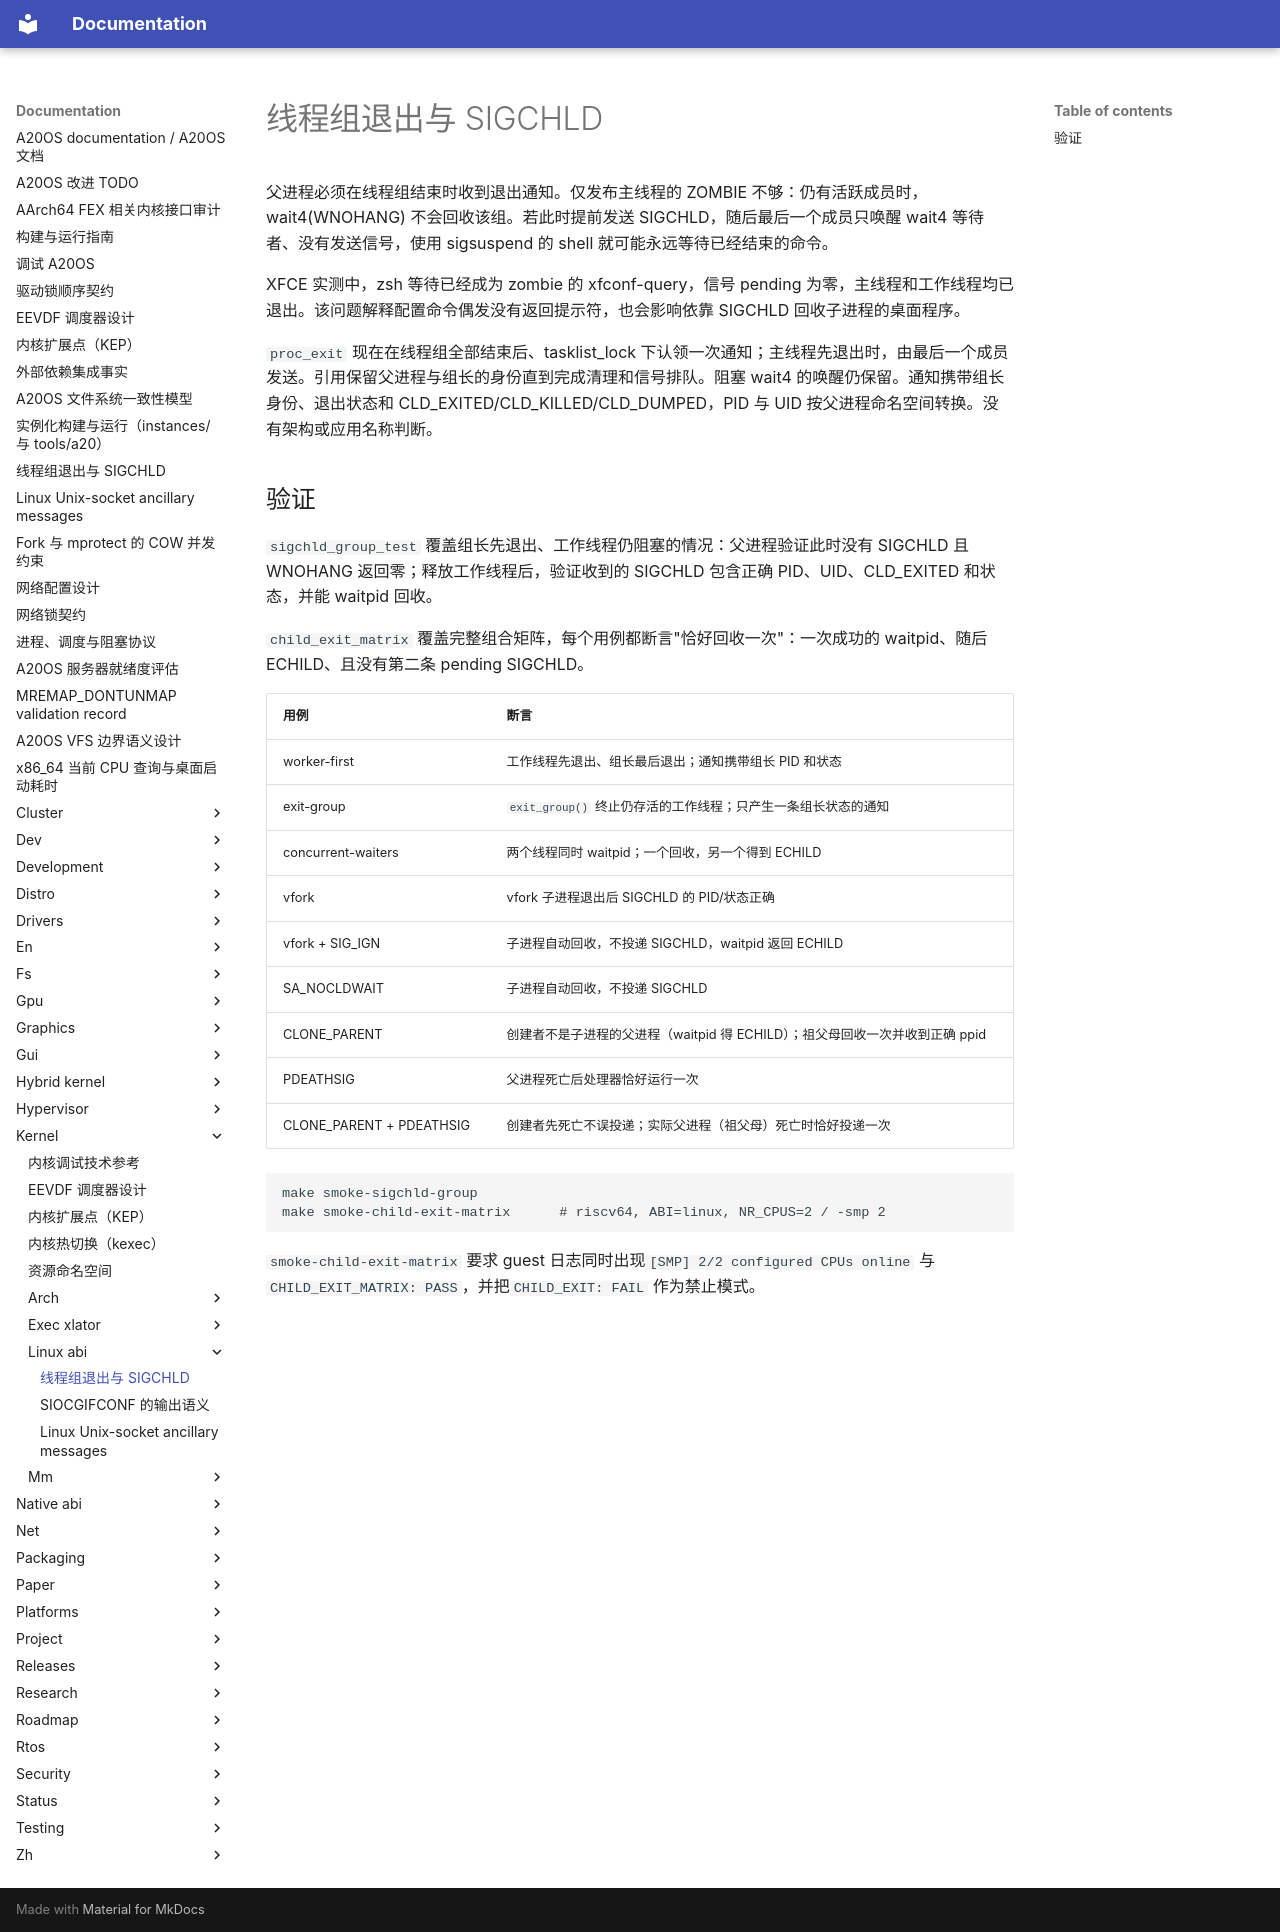

repository: fQwQf/A20OS · page: kernel/linux-abi/child-exit-notification/index.html · generator: mkdocs

# 线程组退出与 SIGCHLD

父进程必须在线程组结束时收到退出通知。仅发布主线程的 ZOMBIE 不够：仍有活跃成员时，wait4(WNOHANG) 不会回收该组。若此时提前发送 SIGCHLD，随后最后一个成员只唤醒 wait4 等待者、没有发送信号，使用 sigsuspend 的 shell 就可能永远等待已经结束的命令。

XFCE 实测中，zsh 等待已经成为 zombie 的 xfconf-query，信号 pending 为零，主线程和工作线程均已退出。该问题解释配置命令偶发没有返回提示符，也会影响依靠 SIGCHLD 回收子进程的桌面程序。

`proc_exit` 现在在线程组全部结束后、tasklist_lock 下认领一次通知；主线程先退出时，由最后一个成员发送。引用保留父进程与组长的身份直到完成清理和信号排队。阻塞 wait4 的唤醒仍保留。通知携带组长身份、退出状态和 CLD_EXITED/CLD_KILLED/CLD_DUMPED，PID 与 UID 按父进程命名空间转换。没有架构或应用名称判断。

## 验证

`sigchld_group_test` 覆盖组长先退出、工作线程仍阻塞的情况：父进程验证此时没有 SIGCHLD 且 WNOHANG 返回零；释放工作线程后，验证收到的 SIGCHLD 包含正确 PID、UID、CLD_EXITED 和状态，并能 waitpid 回收。

`child_exit_matrix` 覆盖完整组合矩阵，每个用例都断言"恰好回收一次"：一次成功的 waitpid、随后 ECHILD、且没有第二条 pending SIGCHLD。

| 用例 | 断言 |
| --- | --- |
| worker-first | 工作线程先退出、组长最后退出；通知携带组长 PID 和状态 |
| exit-group | `exit_group()` 终止仍存活的工作线程；只产生一条组长状态的通知 |
| concurrent-waiters | 两个线程同时 waitpid；一个回收，另一个得到 ECHILD |
| vfork | vfork 子进程退出后 SIGCHLD 的 PID/状态正确 |
| vfork + SIG_IGN | 子进程自动回收，不投递 SIGCHLD，waitpid 返回 ECHILD |
| SA_NOCLDWAIT | 子进程自动回收，不投递 SIGCHLD |
| CLONE_PARENT | 创建者不是子进程的父进程（waitpid 得 ECHILD）；祖父母回收一次并收到正确 ppid |
| PDEATHSIG | 父进程死亡后处理器恰好运行一次 |
| CLONE_PARENT + PDEATHSIG | 创建者先死亡不误投递；实际父进程（祖父母）死亡时恰好投递一次 |

```sh
make smoke-sigchld-group
make smoke-child-exit-matrix      # riscv64, ABI=linux, NR_CPUS=2 / -smp 2
```

`smoke-child-exit-matrix` 要求 guest 日志同时出现`[SMP] 2/2 configured CPUs online` 与 `CHILD_EXIT_MATRIX: PASS`，并把`CHILD_EXIT: FAIL` 作为禁止模式。
